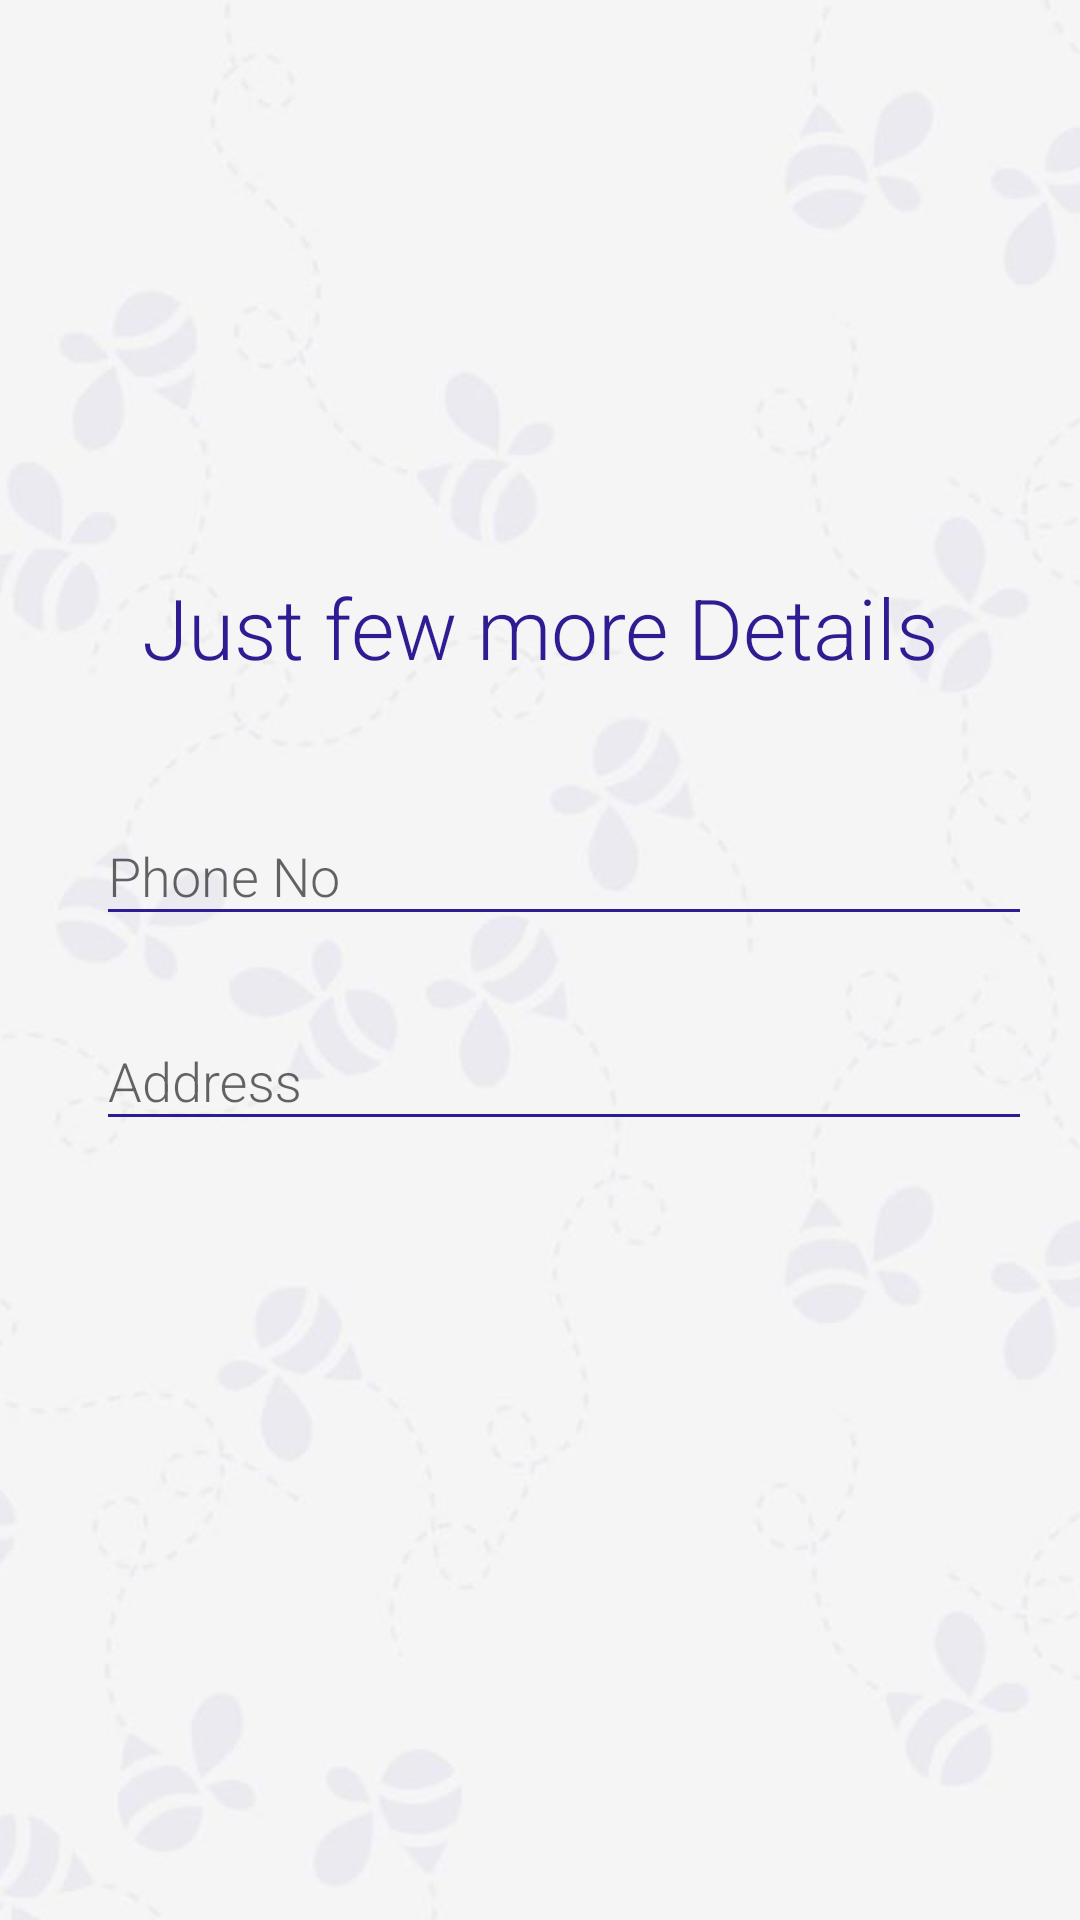

Reconstruct the res/layout file that produces this screen, plus the resources it refers to.
<!-- AndroidManifest.xml: application theme AppTheme -->
<!-- res/layout/fragment_intro3.xml -->
<RelativeLayout xmlns:android="http://schemas.android.com/apk/res/android"
    xmlns:tools="http://schemas.android.com/tools"
    style="@style/matchParent"
    tools:context="com.trade.book.booktrade.fragments.introfragments.intro3Fragment">

    <include layout="@layout/background"/>

    <LinearLayout
        android:id="@+id/intro3DetailsConatiner"
        style="@style/wrapContent"
        android:layout_width="match_parent"
        android:layout_centerInParent="true"
        android:orientation="vertical"
        android:padding="@dimen/sixteen">

        <LinearLayout
            style="@style/wrapContent"
            android:layout_width="match_parent"
            android:orientation="horizontal">

            <ImageView
                style="@style/wrapContent"
                android:layout_gravity="center_vertical"
                android:layout_marginEnd="@dimen/sixteen"
                android:contentDescription="@string/dialogPhone"
                android:src="@drawable/ic_phone_black_48dp"
                android:tint="@color/colorAccent" />

            <android.support.design.widget.TextInputLayout
                android:layout_width="match_parent"
                android:layout_height="wrap_content">


                <android.support.design.widget.TextInputEditText
                    android:id="@+id/intro3Phoneno"
                    style="@style/wrapContent"
                    android:layout_width="match_parent"
                    android:layout_marginBottom="@dimen/sixteen"
                    android:hint="@string/dialogPhone"
                    android:inputType="phone"
                    android:src="@drawable/ic_phone_white_48dp" />

            </android.support.design.widget.TextInputLayout>


        </LinearLayout>


        <LinearLayout
            style="@style/wrapContent"
            android:layout_width="match_parent"
            android:orientation="horizontal">


            <ImageView
                style="@style/wrapContent"
                android:layout_gravity="center_vertical"
                android:layout_marginEnd="@dimen/sixteen"
                android:contentDescription="@string/dialogAddress"
                android:src="@drawable/ic_home_black_48dp"
                android:tint="@color/colorAccent" />

            <android.support.design.widget.TextInputLayout
                android:layout_width="match_parent"
                android:layout_height="wrap_content">


                <android.support.design.widget.TextInputEditText
                    android:id="@+id/intro3Address"
                    style="@style/wrapContent"
                    android:layout_width="match_parent"
                    android:hint="@string/dialogAddress"
                    android:src="@drawable/ic_home_white_48dp" />

            </android.support.design.widget.TextInputLayout>

        </LinearLayout>

    </LinearLayout>

    <TextView
        style="@style/wrapContent"
        android:layout_above="@id/intro3DetailsConatiner"
        android:layout_centerHorizontal="true"
        android:layout_gravity="center"
        android:layout_margin="@dimen/sixteen"
        android:fontFamily="sans-serif-light"
        android:text="@string/introExtraDetails"
        android:textAlignment="center"
        android:textColor="@color/colorAccent"
        android:textSize="28sp" />

</RelativeLayout>
<!-- res/layout/background.xml (included above) -->
<?xml version="1.0" encoding="utf-8"?>
<ImageView xmlns:android="http://schemas.android.com/apk/res/android"
   style="@style/matchParent"
    android:contentDescription="@string/ImageDescriptionBackground"
    android:scaleType="centerCrop"
    android:src="@drawable/background">
</ImageView>
<!-- resources referenced by this layout -->
<resources>
  <color name="colorAccent">#311B92</color>
  <dimen name="sixteen">16dp</dimen>
  <!-- drawable background: jpg bitmap (drawable, 33697 bytes) -->
  <string name="ImageDescriptionBackground">Background</string>
  <string name="dialogAddress">Address</string>
  <string name="dialogPhone">Phone No</string>
  <string name="introExtraDetails">Just few more Details</string>
  <style name="matchParent">
          <item name="android:layout_width">match_parent</item>
          <item name="android:layout_height">match_parent</item>
      </style>
  <style name="wrapContent">
          <item name="android:layout_width">wrap_content</item>
          <item name="android:layout_height">wrap_content</item>
      </style>
  <style name="AppTheme" parent="Theme.AppCompat.Light.NoActionBar">
          <item name="colorPrimary">@color/colorPrimary</item>
          <item name="colorPrimaryDark">@color/colorPrimaryDark</item>
          <item name="colorAccent">@color/colorAccent</item>
          <item name="android:colorBackground">@color/colorBackground</item>
          <item name="drawerArrowStyle">@style/DrawerArrowStyle</item>
          <item name="android:fontFamily">sans-serif-light</item>
          <item name="colorControlNormal">@color/colorAccent</item>
      </style>
  <color name="colorPrimary">#00838F</color>
  <color name="colorPrimaryDark">#006064</color>
  <color name="colorBackground">#F5F5F5</color>
  <style name="DrawerArrowStyle" parent="Widget.AppCompat.DrawerArrowToggle">
          <item name="color">@color/white</item>
      </style>
  <color name="white">#FFFFFF</color>
</resources>
